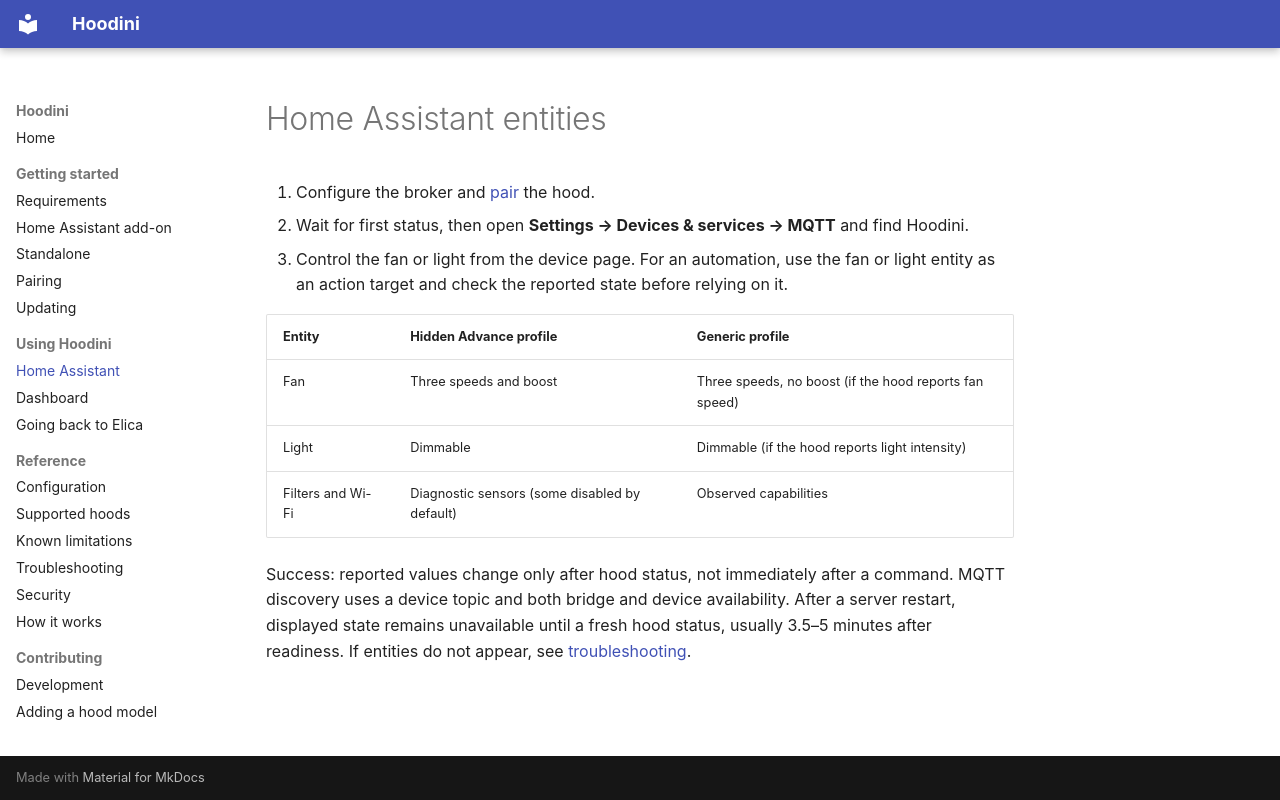

repository: dmednis/hoodini · page: using/home-assistant/index.html · generator: mkdocs

# Home Assistant entities

1. Configure the broker and [pair](../getting-started/pairing.md) the hood.
2. Wait for first status, then open **Settings → Devices & services → MQTT** and find Hoodini.
3. Control the fan or light from the device page. For an automation, use the fan or light entity as an action target and check the reported state before relying on it.

| Entity | Hidden Advance profile | Generic profile |
|---|---|---|
| Fan | Three speeds and boost | Three speeds, no boost (if the hood reports fan speed) |
| Light | Dimmable | Dimmable (if the hood reports light intensity) |
| Filters and Wi-Fi | Diagnostic sensors (some disabled by default) | Observed capabilities |

Success: reported values change only after hood status, not immediately after a command. MQTT discovery uses a device topic and both bridge and device availability. After a server restart, displayed state remains unavailable until a fresh hood status, usually 3.5–5 minutes after readiness. If entities do not appear, see [troubleshooting](../reference/troubleshooting.md).
